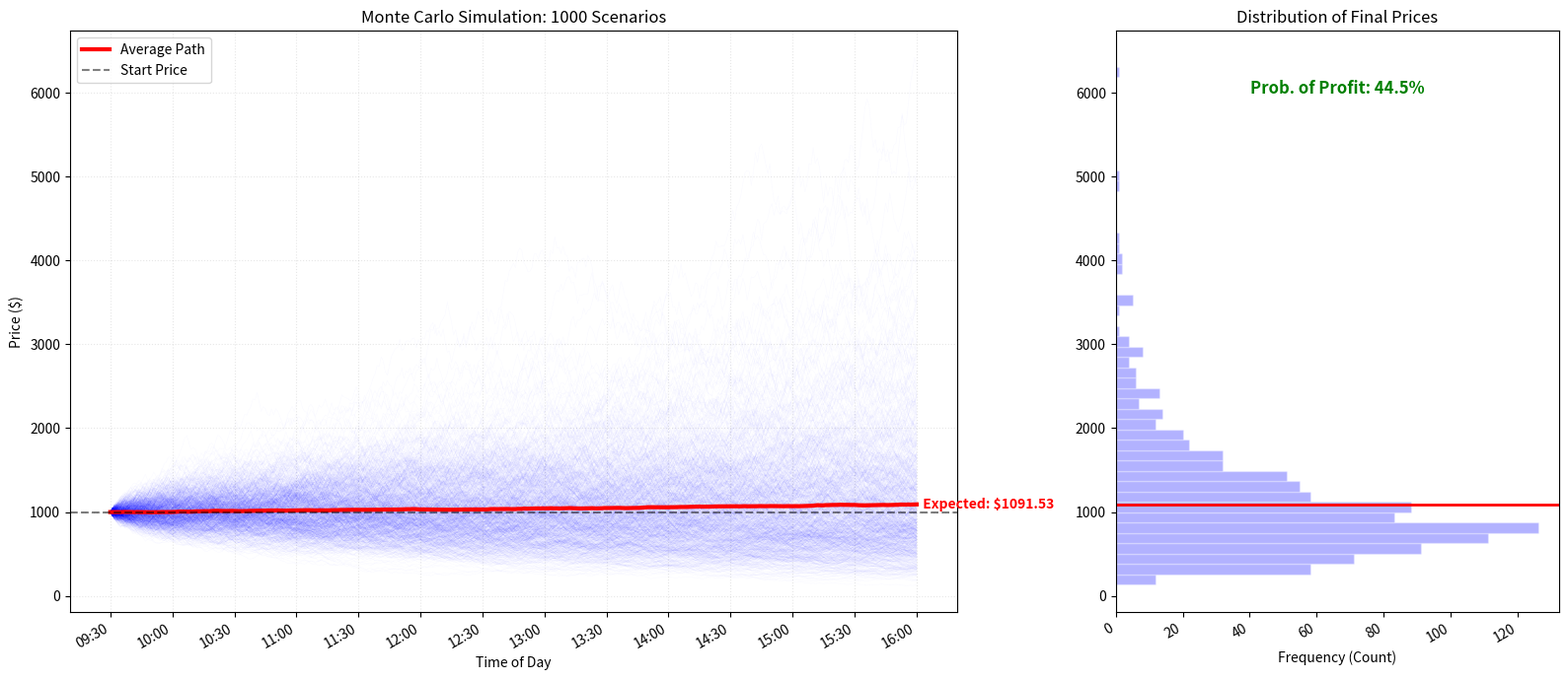

Write the Python code that produced this figure.

#Current formula: Price(t+1) = Price(t) * (1 + percentage change)

import numpy as np
import matplotlib.pyplot as plt
import matplotlib.dates as mdates
import matplotlib.dates as mdates

#I want the x axis of the graph to have time rather than counting the number of steps as days. I want to make each step one minute
from datetime import datetime, timedelta
start_time = datetime(2026, 4, 1, 9, 30) #Starting time of the stock market
times = [start_time]

#I am importing the random module to generate random numbers
import random

#I want to run this random walk multiple times as a Monte Carlo simulation
simulations = 1000

#I am adding volatility to the price changes. Some days may be quiet and some more volatile. We need a variable that can represent this.
volatility = 0.05

#I am generating a random number between -10 and 10 and storing it as the variable 'step'
#I could choose random.randint if I wanted to generate a random integer however, a random decimal seems more appropriate for a fluctuating stock price
step = random.uniform(-volatility, volatility)

#I am printing the value of 'step' to the console
print(step)

#I want to create a starting point for the price
price = 1000

#I want to show the history of the price changes after every step
history = [price]

#I want to add drift to the price changes. Drift is a constant value that represents the expected return of the stock over time.
drift = 0.0002

#I want to create an expected value line in the blue cloud of the Monte Carlo simulation.
all_final_prices = []
all_histories = []

#I want to run the random walk 1000 times to see the different possible outcomes of the stock price.
for s in range(simulations):
    price = 1000
    history = [price]

    #I want to tell python to make the price take 390 steps
    for i in range(390):
        change_percentage = random.uniform(-volatility, volatility)
        price = price * (1 + change_percentage + drift)
    
        if price <= 0:
            price = 0
            history.append(price)
            break
        history.append(price)

    all_final_prices.append(price)
    all_histories.append(history)        

    plot_times = [start_time + timedelta(minutes=j) for j in range(len(history))]


# --- CALCULATE DATA ---
mean_path = np.mean(all_histories, axis=0)
final_time_axis = [start_time + timedelta(minutes=j) for j in range(391)]
final_mean_price = mean_path[-1]

# --- CREATING THE SINGLE FIGURE ---
# Calculate how many of the 1000 runs ended above the $1000 starting price
wins = sum(1 for p in all_final_prices if p > 1000)
prob_profit = (wins / simulations) * 100
fig, (ax1, ax2) = plt.subplots(1, 2, figsize=(16, 7), gridspec_kw={'width_ratios': [2, 1]})

# --- DRAWING THE CLOUD ---
for h in all_histories:
    ax1.plot(final_time_axis, h, color="blue", alpha=0.02, linewidth=0.5)

# Plotting the Mean Path on ax1
ax1.plot(final_time_axis, mean_path, color="red", linewidth=3, label="Average Path")

# ADDING THE LABEL BACK
ax1.text(final_time_axis[-1], final_mean_price, f'  Expected: ${final_mean_price:.2f}', 
         color="red", fontweight="bold", va="center")

# Visual formatting for ax1
ax1.axhline(y=1000, color="black", linestyle="--", alpha=0.5, label="Start Price")
ax1.set_title(f"Monte Carlo Simulation: {simulations} Scenarios", fontsize=12)
ax1.set_xlabel("Time of Day")
ax1.set_ylabel("Price ($)")
ax1.xaxis.set_major_formatter(mdates.DateFormatter('%H:%M'))
ax1.xaxis.set_major_locator(mdates.MinuteLocator(byminute=[0, 30]))
ax1.legend(loc="upper left")
ax1.grid(True, linestyle=':', alpha=0.3)

# --- DRAWING THE HISTOGRAM ---
ax2.hist(all_final_prices, bins=50, orientation='horizontal', color='blue', alpha=0.3, edgecolor='white')
ax2.axhline(y=final_mean_price, color='red', linewidth=2, linestyle='-')
ax2.set_title("Distribution of Final Prices", fontsize=12)
ax2.set_xlabel("Frequency (Count)")
# Syncing the Y-axis of the histogram with the price of the cloud
ax2.set_ylim(ax1.get_ylim()) 
ax2.text(0.5, 0.9, f"Prob. of Profit: {prob_profit:.1f}%", 
         transform=ax2.transAxes, 
         ha="center", 
         va="center", 
         fontsize=12, 
         fontweight="bold", 
         color="green",
         bbox=dict(facecolor='white', alpha=0.8, edgecolor='none'))

# --- FINISH ---
plt.gcf().autofmt_xdate()
plt.tight_layout()
print(f"Analysis Complete. Average Final Price: ${final_mean_price:.2f}")

# --- RISK SUMMARY STATISTICS ---
max_price = max(all_final_prices)
min_price = min(all_final_prices)
avg_price = np.mean(all_final_prices)

print("-" * 30)
print(f"MONTE CARLO RISK REPORT")
print("-" * 30)
print(f"Total Simulations: {simulations}")
print(f"Probability of Profit: {prob_profit:.2f}%")
print(f"Average Final Price: ${avg_price:.2f}")
print(f"Best Case Scenario:  ${max_price:.2f}")
print(f"Worst Case Scenario: ${min_price:.2f}")
print("-" * 30)

plt.show()
